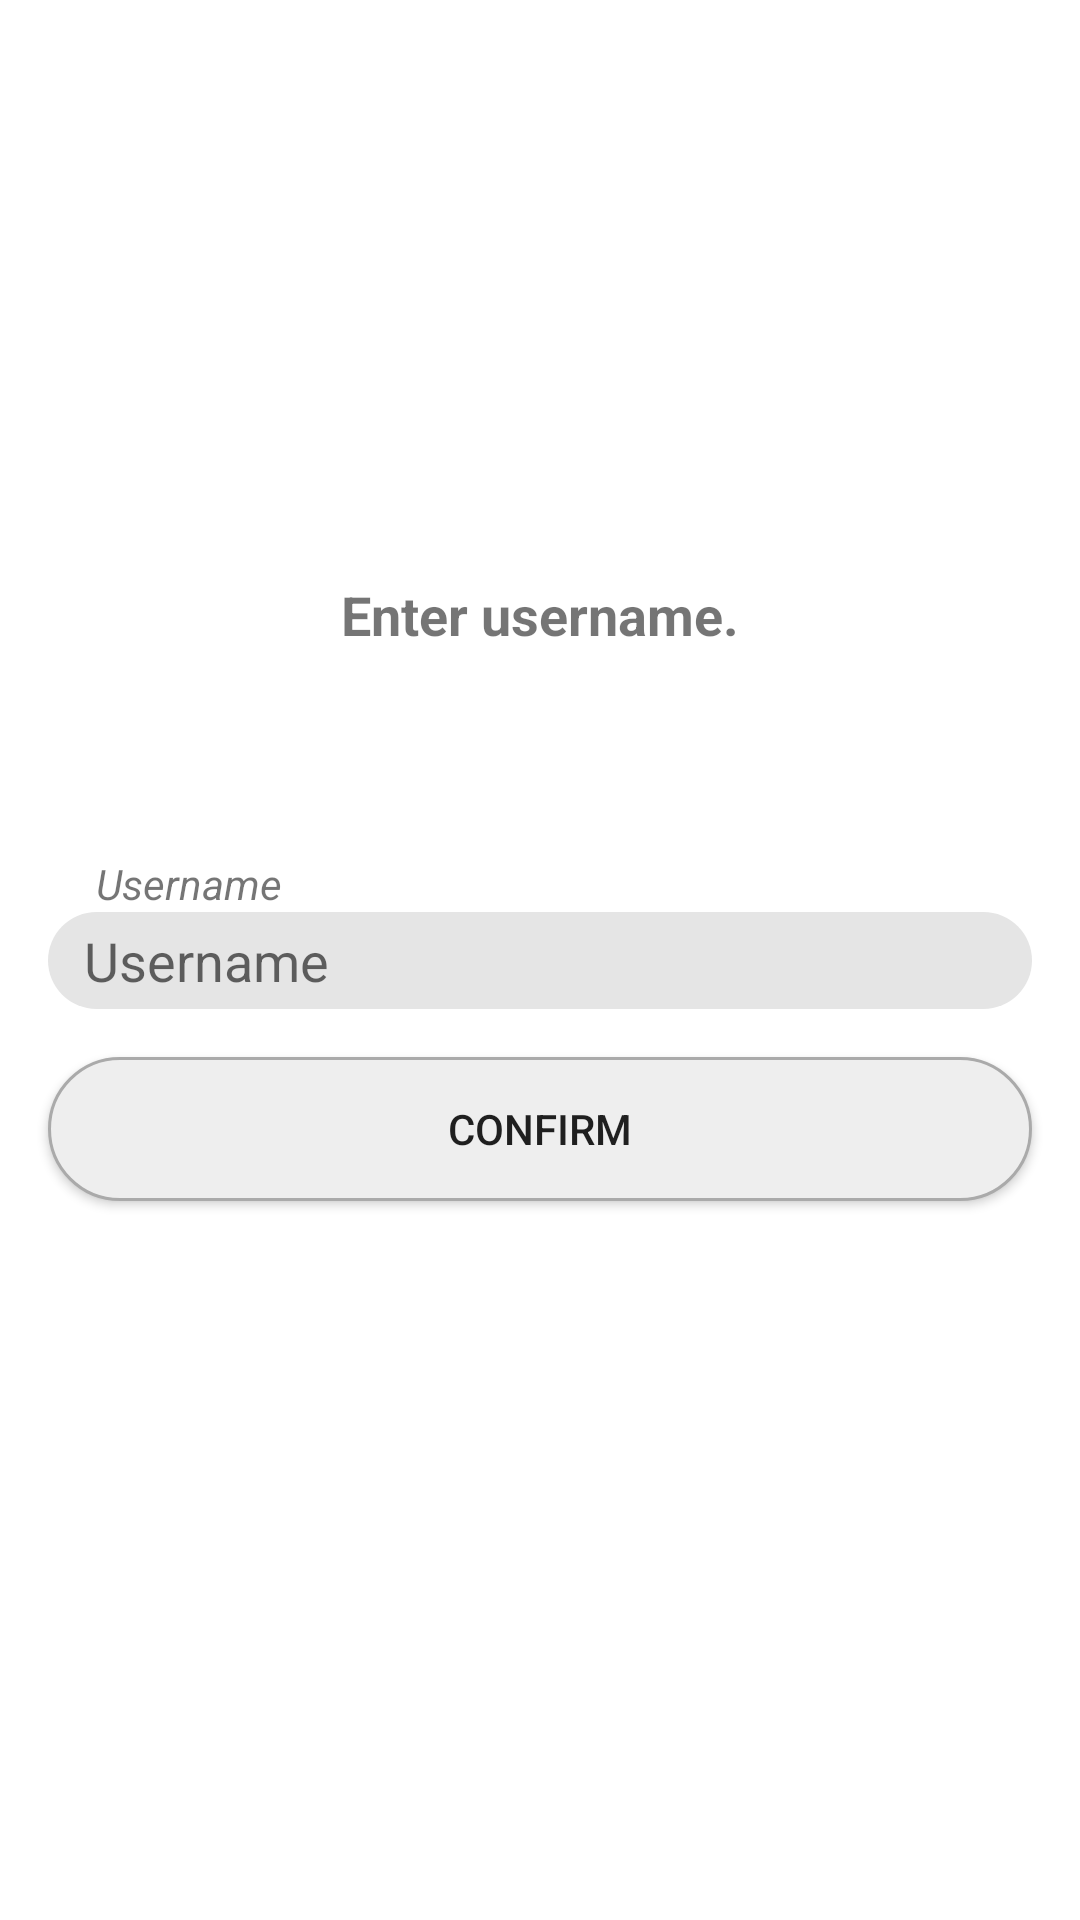

Write the Android layout XML for this screen, with the resource values it uses.
<!-- AndroidManifest.xml: application theme Theme.MyApplication -->
<!-- res/layout/activity_password_recovery.xml -->
<?xml version="1.0" encoding="utf-8"?>
<androidx.constraintlayout.widget.ConstraintLayout xmlns:android="http://schemas.android.com/apk/res/android"
    xmlns:app="http://schemas.android.com/apk/res-auto"
    xmlns:tools="http://schemas.android.com/tools"
    android:layout_width="match_parent"
    android:layout_height="match_parent"
    tools:context=".Activities.act_Password_Recovery">

    <androidx.constraintlayout.widget.ConstraintLayout
        android:layout_width="match_parent"
        android:layout_height="match_parent"
        tools:context=".Activities.act_Password_Confirmation">

        <Button
            android:id="@+id/pword_reco_btn_Confirm"
            android:layout_width="0dp"
            android:layout_height="wrap_content"
            android:layout_marginStart="16dp"
            android:layout_marginTop="16dp"
            android:layout_marginEnd="16dp"
            android:background="@drawable/reg_btn_style"
            android:text="Confirm"
            app:layout_constraintEnd_toEndOf="parent"
            app:layout_constraintStart_toStartOf="parent"
            app:layout_constraintTop_toBottomOf="@+id/pword_reco_txtin_Username" />

        <EditText
            android:id="@+id/pword_reco_txtin_Username"
            android:layout_width="0dp"
            android:layout_height="wrap_content"
            android:layout_marginStart="16dp"
            android:layout_marginEnd="16dp"
            android:background="@drawable/edittext_button_style_rounded"
            android:ems="10"
            android:hint="Username"
            android:inputType="textPassword"
            app:layout_constraintBottom_toTopOf="@+id/guideline10"
            app:layout_constraintEnd_toEndOf="parent"
            app:layout_constraintStart_toStartOf="parent"
            app:layout_constraintTop_toTopOf="@+id/guideline10" />

        <TextView
            android:id="@+id/textView40"
            android:layout_width="wrap_content"
            android:layout_height="wrap_content"
            android:layout_marginStart="32dp"
            android:text="Username"
            android:textStyle="italic"
            app:layout_constraintBottom_toTopOf="@+id/pword_reco_txtin_Username"
            app:layout_constraintStart_toStartOf="parent" />

        <TextView
            android:id="@+id/reg_txt_add_photo2"
            android:layout_width="wrap_content"
            android:layout_height="wrap_content"
            android:layout_marginStart="16dp"
            android:layout_marginTop="4dp"
            android:layout_marginEnd="16dp"
            android:text="Enter username."
            android:textSize="18sp"
            android:textStyle="bold"
            app:layout_constraintEnd_toEndOf="parent"
            app:layout_constraintStart_toStartOf="parent"
            app:layout_constraintTop_toBottomOf="@+id/imageView15" />

        <androidx.constraintlayout.widget.Guideline
            android:id="@+id/guideline10"
            android:layout_width="wrap_content"
            android:layout_height="wrap_content"
            android:orientation="horizontal"
            app:layout_constraintGuide_percent="0.5" />

        <androidx.constraintlayout.widget.Guideline
            android:id="@+id/guideline11"
            android:layout_width="wrap_content"
            android:layout_height="wrap_content"
            android:orientation="vertical"
            app:layout_constraintGuide_percent="0.5" />

        <ImageView
            android:id="@+id/imageView15"
            android:layout_width="100dp"
            android:layout_height="100dp"
            android:layout_marginTop="32dp"
            android:layout_marginBottom="40dp"
            android:contentDescription="TODO"
            app:layout_constraintBottom_toTopOf="@+id/textView40"
            app:layout_constraintEnd_toEndOf="parent"
            app:layout_constraintStart_toStartOf="parent"
            app:layout_constraintTop_toTopOf="parent"
            app:srcCompat="@drawable/ic_baseline_person_24"
            app:tint="?attr/colorPrimaryVariant" />

    </androidx.constraintlayout.widget.ConstraintLayout>
</androidx.constraintlayout.widget.ConstraintLayout>
<!-- resources referenced by this layout -->
<resources>
  <!-- drawable edittext_button_style_rounded (drawable-v24) -->
  <?xml version="1.0" encoding="utf-8"?>
  <shape xmlns:android="http://schemas.android.com/apk/res/android">
  
      <solid android:color="?attr/editTextBackground" />
      <padding android:top="4dp"
          android:bottom="4dp"
          android:right="12dp"
          android:left="12dp" />
      <corners android:radius="32dp" />
  
  </shape>
  <!-- drawable reg_btn_style (drawable-v24) -->
  <?xml version="1.0" encoding="utf-8"?>
  <ripple xmlns:android="http://schemas.android.com/apk/res/android"
      xmlns:tools="http://schemas.android.com/tools"
      android:color="?attr/colorSecondaryVariant"
      tools:targetApi="lollipop">
      <item android:id="@android:id/mask">
          <shape xmlns:android="http://schemas.android.com/apk/res/android">
              <solid android:color="?attr/colorSecondaryVariant"/>
              <corners android:radius="32dp" />
          </shape>
      </item>
  
      <item android:id="@android:id/background">
          <shape xmlns:android="http://schemas.android.com/apk/res/android">
              <solid android:color="?attr/colorSecondaryVariant" />
              <corners android:radius="32dp" />
              <stroke
                  android:width="1dp"
                  android:color="@android:color/darker_gray" />
          </shape>
      </item>
  </ripple>
  <style name="Theme.MyApplication" parent="Theme.MaterialComponents.Light.NoActionBar">
          
          <item name="colorPrimary">@color/brown_500</item>
          <item name="colorPrimaryVariant">@color/brown_700</item>
          <item name="colorOnPrimary">@color/white</item>
          
          <item name="colorSecondary">@color/green_200</item>
          <item name="colorSecondaryVariant">@color/grey_100</item>
          <item name="colorOnSecondary">@color/black</item>
  
          <item name="editTextBackground">@color/grey_Light</item>
          
          <item name="android:statusBarColor" tools:targetApi="l">?attr/colorPrimaryVariant</item>
          
  
  
  
      </style>
  <color name="brown_500">#FF933343</color>
  <color name="brown_700">#FF62222C</color>
  <color name="white">#FFFFFFFF</color>
  <color name="green_200">#FFE9E4E8</color>
  <color name="grey_100">#FFEEEEEE</color>
  <color name="black">#FF000000</color>
  <color name="grey_Light">#FFE5E5E5</color>
</resources>
